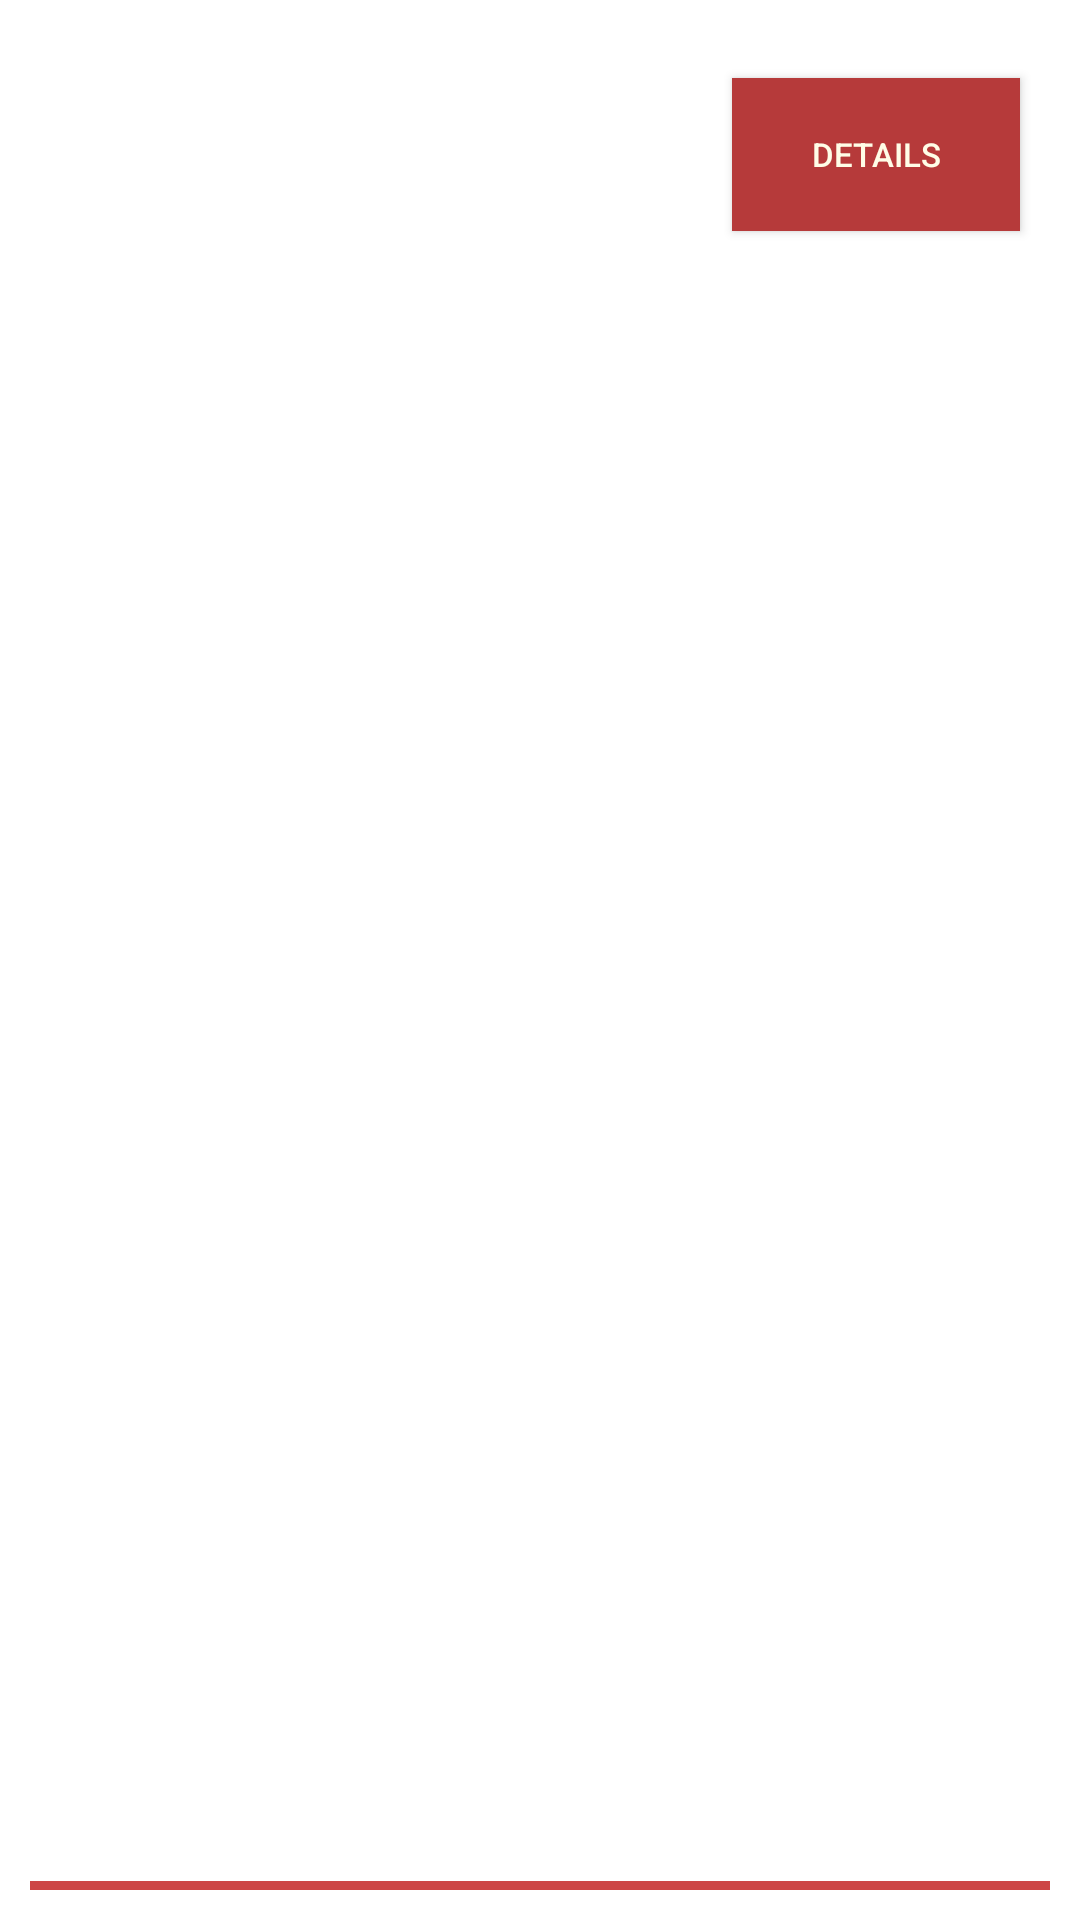

Write the Android layout XML for this screen, with the resource values it uses.
<!-- AndroidManifest.xml: application theme Theme.Addressbook -->
<!-- res/layout/userlist.xml -->
<?xml version="1.0" encoding="utf-8"?>
<LinearLayout xmlns:android="http://schemas.android.com/apk/res/android"
    xmlns:app="http://schemas.android.com/apk/res-auto"
    xmlns:tools="http://schemas.android.com/tools"
    android:layout_width="match_parent"
    android:layout_height="wrap_content"
    android:background="#FFFEFE"
    android:backgroundTint="#FFFFFF"
    android:orientation="vertical"
    android:padding="10dp">

    <androidx.constraintlayout.widget.ConstraintLayout
        android:layout_width="match_parent"
        android:layout_height="0dp"
        android:layout_weight="1">

        <ImageView
            android:id="@+id/imageView"
            android:layout_width="109dp"
            android:layout_height="92dp"
            android:layout_weight="0"
            android:contentDescription="@string/todo"
            android:cropToPadding="false"
            app:layout_constraintEnd_toStartOf="@+id/name_textView"
            app:layout_constraintStart_toStartOf="parent"
            app:layout_constraintTop_toTopOf="parent"
            tools:ignore="ImageContrastCheck"
            tools:srcCompat="@drawable/image1" />

        <TextView
            android:id="@+id/name_textView"
            android:layout_width="170dp"
            android:layout_height="33dp"
            android:paddingStart="10dp"
            android:textColor="#410B45"
            android:textSize="20sp"
            android:textStyle="bold"
            app:layout_constraintStart_toEndOf="@+id/imageView"
            app:layout_constraintTop_toTopOf="parent"
            tools:ignore="RtlSymmetry"
            tools:text="name" />

        <TextView
            android:id="@+id/number_textView2"
            android:layout_width="170dp"
            android:layout_height="33dp"
            android:layout_marginStart="108dp"
            android:layout_marginTop="40dp"
            android:paddingLeft="10dp"
            android:textColor="#5E4F4F"
            android:textSize="16sp"
            android:textStyle="bold"
            app:layout_constraintStart_toStartOf="@+id/imageView"
            app:layout_constraintTop_toTopOf="parent"
            tools:ignore="RtlHardcoded,RtlSymmetry"
            tools:text="+88017230947440" />

        <Button
            android:id="@+id/DetailsButton"
            android:layout_width="96dp"
            android:layout_height="51dp"
            android:layout_marginTop="16dp"
            android:layout_marginEnd="10dp"
            android:background="#CC4444"
            android:backgroundTint="#B63A3A"
            android:text="@string/details"
            android:textColor="#FFFDE7"
            android:textSize="11sp"
            app:layout_constraintEnd_toEndOf="parent"
            app:layout_constraintTop_toTopOf="parent" />

    </androidx.constraintlayout.widget.ConstraintLayout>

    <View
        android:id="@+id/view3"
        android:layout_width="match_parent"
        android:layout_height="3dp"
        android:background="#A63B3B"
        android:backgroundTint="#CD4646" />

</LinearLayout>
<!-- resources referenced by this layout -->
<resources>
  <string name="details">Details</string>
  <string name="todo">TODO</string>
  <style name="Theme.Addressbook" parent="Theme.MaterialComponents.DayNight.DarkActionBar">
          
          <item name="colorPrimary">@color/teal_700</item>
          <item name="colorPrimaryVariant">@color/black</item>
          <item name="colorOnPrimary">@color/black</item>
          
          <item name="colorSecondary">@color/teal_200</item>
          <item name="colorSecondaryVariant">@color/teal_700</item>
          <item name="colorOnSecondary">@color/black</item>
          
          <item name="android:statusBarColor">?attr/colorPrimaryVariant</item>
          
      </style>
  <!-- not gathered from this repository: default colours our renderer supplied (Android Studio template values) -->
  <color name="teal_200">#FF03DAC5</color>
  <color name="teal_700">#FF018786</color>
  <color name="black">#FF000000</color>
</resources>
